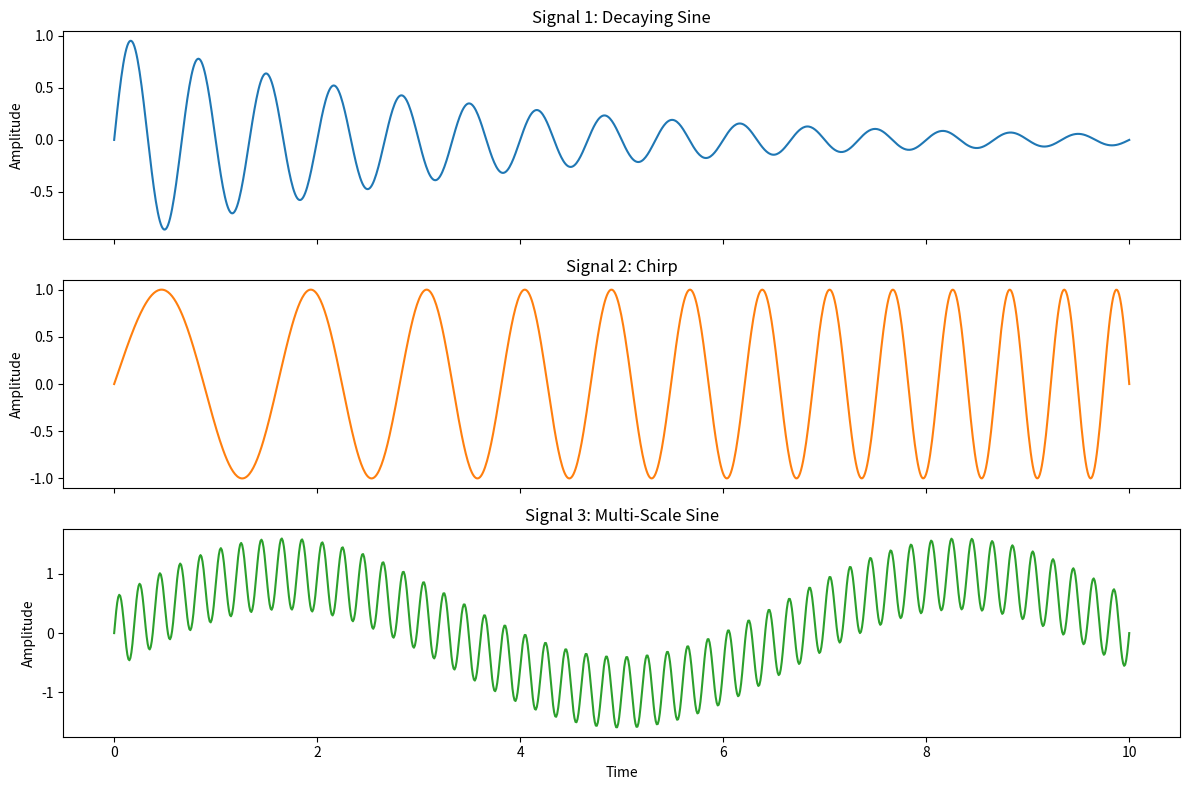

Generate this figure with matplotlib:
# %%
import numpy as np
import matplotlib.pyplot as plt

L = 1000
t = np.linspace(0, 10, L)

# %%
# Signal 1: Decaying Sine
decay = np.exp(-0.3 * t) * np.sin(2 * np.pi * 1.5 * t)

# Signal 2: Chirp (linearly increasing frequency)
f0, f1 = 0.5, 2.0
phase = 2 * np.pi * (f0 * t + 0.5 * (f1 - f0) / t[-1] * t**2)
chirp = np.sin(phase)

# Signal 3: Multi-Scale Sine (low-freq carrier + high-freq ripple)
carrier = np.sin(2 * np.pi * 0.15 * t)
ripple = 0.6 * np.sin(2 * np.pi * 5.0 * t)
multiscale = carrier + ripple

# %%
fig, axes = plt.subplots(3, 1, figsize=(12, 8), sharex=True)

axes[0].plot(t, decay)
axes[0].set_title("Signal 1: Decaying Sine")
axes[0].set_ylabel("Amplitude")

axes[1].plot(t, chirp, color="tab:orange")
axes[1].set_title("Signal 2: Chirp")
axes[1].set_ylabel("Amplitude")

axes[2].plot(t, multiscale, color="tab:green")
axes[2].set_title("Signal 3: Multi-Scale Sine")
axes[2].set_ylabel("Amplitude")
axes[2].set_xlabel("Time")

plt.tight_layout()
plt.show()

# %%
